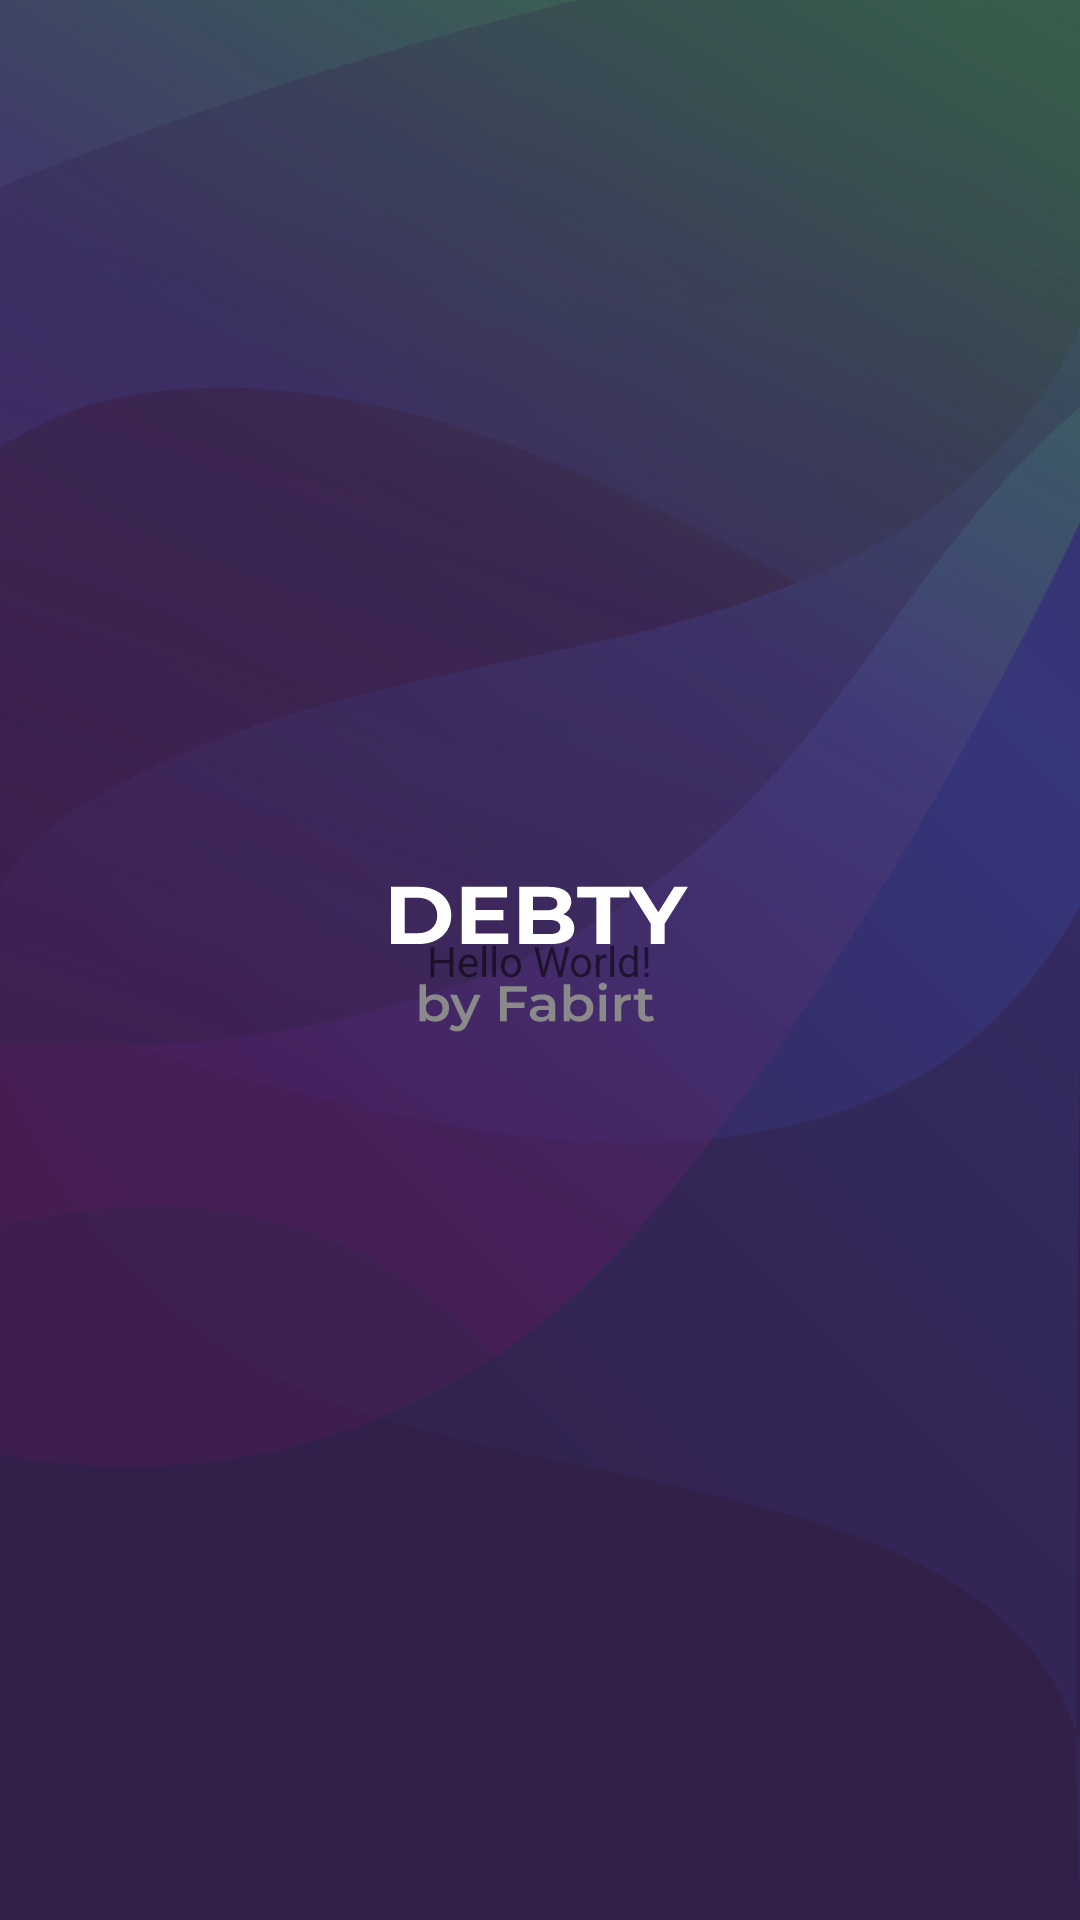

Here is an Android app screen rendered from its layout file. Give the layout XML and the strings, colors and styles it references.
<!-- AndroidManifest.xml: application theme Theme.App.Launch -->
<!-- res/layout/fragment_demo.xml -->
<?xml version="1.0" encoding="utf-8"?>
<androidx.constraintlayout.widget.ConstraintLayout xmlns:android="http://schemas.android.com/apk/res/android"
    xmlns:app="http://schemas.android.com/apk/res-auto"
    android:layout_width="match_parent"
    android:layout_height="match_parent">

    <TextView
        android:layout_width="wrap_content"
        android:layout_height="wrap_content"
        android:text="Hello World!"
        app:layout_constraintBottom_toBottomOf="parent"
        app:layout_constraintEnd_toEndOf="parent"
        app:layout_constraintStart_toStartOf="parent"
        app:layout_constraintTop_toTopOf="parent" />

</androidx.constraintlayout.widget.ConstraintLayout>
<!-- resources referenced by this layout -->
<resources>
  <style name="Theme.App.Launch" parent="Theme.App">
          <item name="android:windowBackground">@drawable/launch_image</item>
          <item name="android:windowLightStatusBar">false</item>
          <item name="android:windowLightNavigationBar" tools:targetApi="o_mr1">false</item>
  
      </style>
  <color name="dark_purple">#322049</color>
  <color name="white">#FFFFFF</color>
  <color name="dark_grey">#232323</color>
  <color name="red">#D93C19</color>
  <style name="Widget.App.TabLayout" parent="Widget.MaterialComponents.TabLayout">
          <item name="tabTextAppearance">@style/TextAppearance.App.Button</item>
      </style>
  <style name="Widget.App.SnackBar" parent="Widget.MaterialComponents.Snackbar">
          <item name="materialThemeOverlay">@style/ThemeOverlay.App.SnackBar</item>
          <item name="actionTextColorAlpha">1</item>
          <item name="animationMode">fade</item>
      </style>
  <style name="Widget.App.SnackBarButton" parent="Widget.MaterialComponents.Button.TextButton.Snackbar">
          <item name="android:textColor">@color/dark_purple_900</item>
          <item name="android:textAppearance">@style/TextAppearance.App.Button</item>
      </style>
  <color name="green">#39A844</color>
  <color name="light_blue">#19B7EA</color>
  <style name="TextAppearance.App.Button" parent="TextAppearance.MaterialComponents.Button">
          <item name="fontFamily">@font/montserrat_bold</item>
          <item name="android:textSize">13sp</item>
          <item name="textAllCaps">true</item>
      </style>
  <style name="ShapeAppearance.App.PickerSmallComponent" parent="ShapeAppearance.MaterialComponents.SmallComponent">
          <item name="cornerFamily">cut</item>
      </style>
  <style name="ShapeAppearance.App.PickerMediumComponent" parent="ShapeAppearance.MaterialComponents.MediumComponent">
          <item name="cornerSize">16dp</item>
      </style>
  <style name="MaterialAlertDialog.App" parent="MaterialAlertDialog.MaterialComponents">
          <item name="shapeAppearance">@style/ShapeAppearance.App.PickerMediumComponent</item>
      </style>
  <style name="MaterialAlertDialog.App.Title.Text" parent="MaterialAlertDialog.MaterialComponents.Title.Text">
          <item name="android:textColor">?attr/colorOnSurface</item>
          <item name="android:textAppearance">@style/TextAppearance.App.Subtitle2</item>
      </style>
  <style name="MaterialAlertDialog.App.Body.Text" parent="MaterialAlertDialog.MaterialComponents.Body.Text">
          <item name="android:textColor">?attr/colorOnSurface</item>
          <item name="android:textAppearance">@style/TextAppearance.App.Body1</item>
      </style>
  <style name="ThemeOverlay.App.SnackBar" parent="">
          <item name="colorPrimary">@color/white</item>
          <item name="colorOnSurface">@color/white</item>
          <item name="colorSurface">@color/dark_purple</item>
      </style>
  <color name="dark_purple_900">#392652</color>
  <style name="TextAppearance.App.Subtitle1" parent="TextAppearance.MaterialComponents.Subtitle1">
          <item name="fontFamily">@font/montserrat_medium</item>
          <item name="android:textSize">15sp</item>
      </style>
  <style name="TextAppearance.App.Subtitle2" parent="TextAppearance.MaterialComponents.Subtitle2">
          <item name="fontFamily">@font/montserrat_medium</item>
          <item name="android:textSize">18sp</item>
      </style>
  <style name="TextAppearance.App.Body1" parent="TextAppearance.MaterialComponents.Body1">
          <item name="fontFamily">@font/montserrat_light</item>
          <item name="android:textSize">13sp</item>
      </style>
  <style name="ThemeOverlay.App.Dialog.Button" parent="">
          <item name="colorPrimary">?attr/colorOnSurface</item>
      </style>
  <style name="ShapeAppearance.App.SmallComponent" parent="ShapeAppearance.MaterialComponents.SmallComponent">
          <item name="cornerFamily">rounded</item>
          <item name="cornerSize">4dp</item>
      </style>
</resources>
